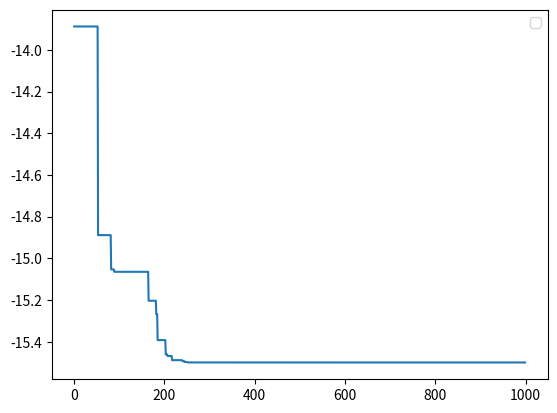

This chart was generated by the following Python code:
import random

import numpy as np
import matplotlib.pyplot as plt
np.random.seed(1000)
#min问题,如果是max问题，函数加“-”
def fun(x1, x2):
    # return -200 * np.exp(-0.02 * np.sqrt(x1 * x1 + x2 * x2))
    return 2.15+x1*np.sin(4*np.pi*x1)+x2*np.sin(20*np.pi*x2)

population_size = 20
num_v = 2
bounds_1 = [-3,12.1]
bounds_2 = [4.1,5.8]
population_1 = np.random.uniform(bounds_1[0], bounds_1[1], size=(population_size, 1))
population_2 = np.random.uniform(bounds_2[0], bounds_2[1], size=(population_size, 1))
population = np.hstack((population_1, population_2))
print(population)
max_iteration = 1000
temp_dv = np.zeros((population_size, num_v))
exK = population_size // 2
temp_exK_dv = np.zeros((exK, num_v))
alpha = 0.1
fitness = np.zeros((population_size, 1))
draw = []
best_postion = []
best_fitness = np.inf

for iteration in range(max_iteration):
    for i in range(population_size):
        fitness[i] = fun(population[i][0], population[i][1])
    #draw.append(fun(population[np.argmax(fitness)][0], population[np.argmax(fitness)][1]))
    draw.append(np.min(fitness))
    mean_x = np.mean(population, axis=0)
    for i in range(population_size):
        temp_dv[i] = population[i] - mean_x
    dv = np.sqrt(np.mean(pow(temp_dv, 2), axis=0))
    sortfitness = np.argsort(fitness, axis=0)
    X_worst = population[sortfitness[population_size-1][0]]
    X_best = population[sortfitness[0][0]]
    X_Sebest = population[sortfitness[1][0]]

    if np.min(fitness) < best_fitness:
        best_fitness = np.min(fitness)
        best_postion = X_best

    mean_x = (1-alpha) * mean_x + alpha * (X_best + X_Sebest - X_worst)
    mean_exK = 0
    for i in range(exK):
        mean_exK += population[sortfitness[i][0]]
    mean_exK /= exK
    for i in range(exK):
        temp_exK_dv[i] = population[sortfitness[i][0]] - mean_x
    exK_dv = np.sqrt(np.mean(pow(temp_exK_dv, 2), axis=0))
    dv = (1 - alpha) * dv + alpha * exK_dv
    print("mean:", mean_x)
    print("variances:", dv)
    gen_population_1 = np.random.normal(loc=mean_x[0], scale=dv[0], size=(exK, 1))
    gen_population_2 = np.random.normal(loc=mean_x[1], scale=dv[1], size=(exK, 1))
    #边界处理
    gen_population_1 = np.clip(gen_population_1, bounds_1[0], bounds_1[1])
    gen_population_2 = np.clip(gen_population_2, bounds_2[0], bounds_2[1])
    gen_population = np.hstack((gen_population_1, gen_population_2))

    new_population = []
    for i in range(exK):
        new_population.append(gen_population[i])
        new_population.append(population[sortfitness[i][0]])
    population = new_population


print("solution_x:", best_postion)
print("solution_y:", best_fitness)
plt.figure()
plt.plot(draw)
plt.legend()
plt.show()
